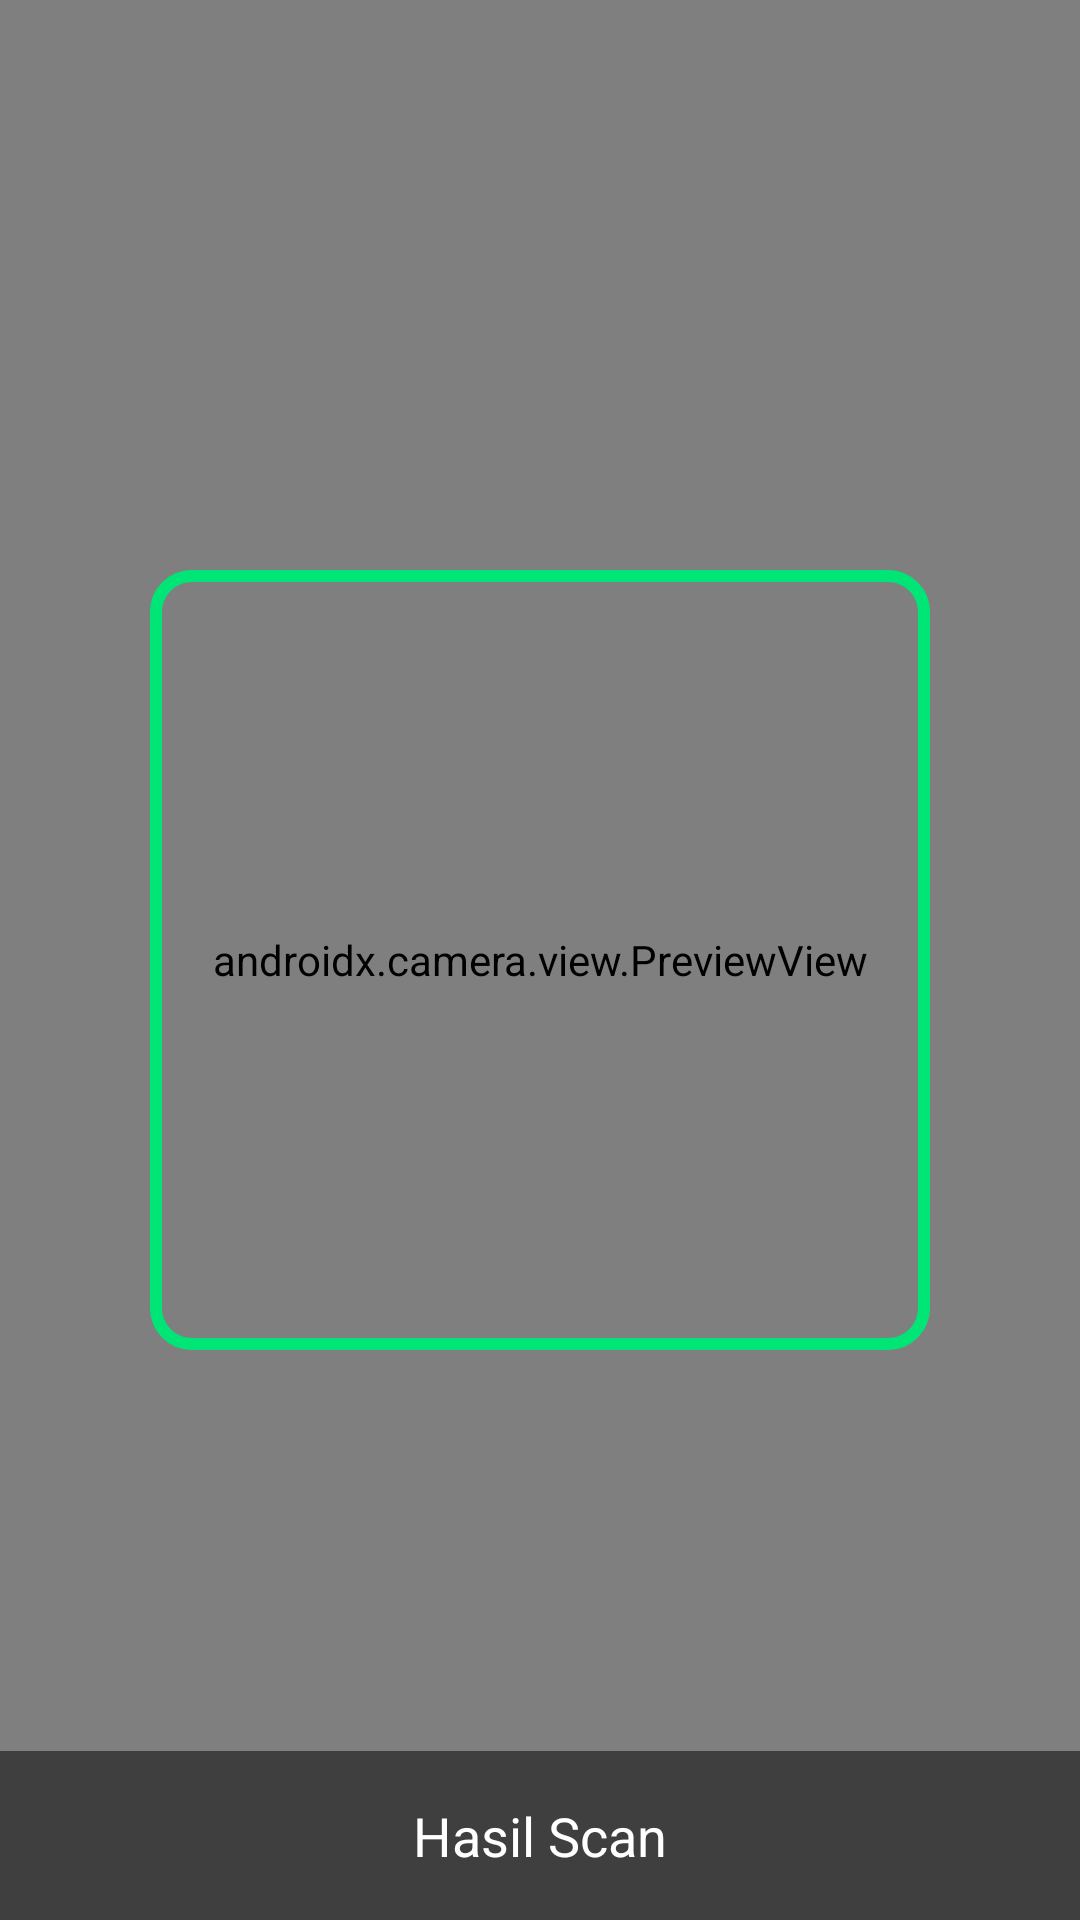

Android layout source for this screen:
<!-- AndroidManifest.xml: application theme Theme.Nabilalmao -->
<!-- res/layout/fragment_scan_q_r.xml -->
<?xml version="1.0" encoding="utf-8"?>
<FrameLayout xmlns:android="http://schemas.android.com/apk/res/android"
    xmlns:app="http://schemas.android.com/apk/res-auto"
    android:layout_width="match_parent"
    android:layout_height="match_parent">

    <androidx.camera.view.PreviewView
        android:id="@+id/previewView"
        android:layout_width="match_parent"
        android:layout_height="match_parent"/>

    <ImageView
        android:layout_width="260dp"
        android:layout_height="260dp"
        android:layout_gravity="center"
        android:src="@drawable/scan_border"/>

    <TextView
        android:id="@+id/tvResult"
        android:layout_width="match_parent"
        android:layout_height="wrap_content"
        android:layout_gravity="bottom"
        android:padding="16dp"
        android:text="Hasil Scan"
        android:textAlignment="center"
        android:textColor="@android:color/white"
        android:textSize="18sp"
        android:background="#80000000"/>

</FrameLayout>
<!-- resources referenced by this layout -->
<resources>
  <!-- drawable scan_border (drawable) -->
  <?xml version="1.0" encoding="utf-8"?>
  <shape xmlns:android="http://schemas.android.com/apk/res/android">
  
      <solid android:color="@android:color/transparent"/>
  
      <stroke
          android:width="4dp"
          android:color="#00E676"/>
  
      <corners android:radius="12dp"/>
  
  </shape>
  <style name="Theme.Nabilalmao" parent="Theme.MaterialComponents.DayNight.NoActionBar">
          <item name="colorPrimary">#7C3AED</item>
          <item name="colorPrimaryVariant">#4C1D95</item>
          <item name="colorOnPrimary">#FFFFFF</item>
          <item name="colorSecondary">#A855F7</item>
          <item name="colorOnSecondary">#FFFFFF</item>
      </style>
</resources>
